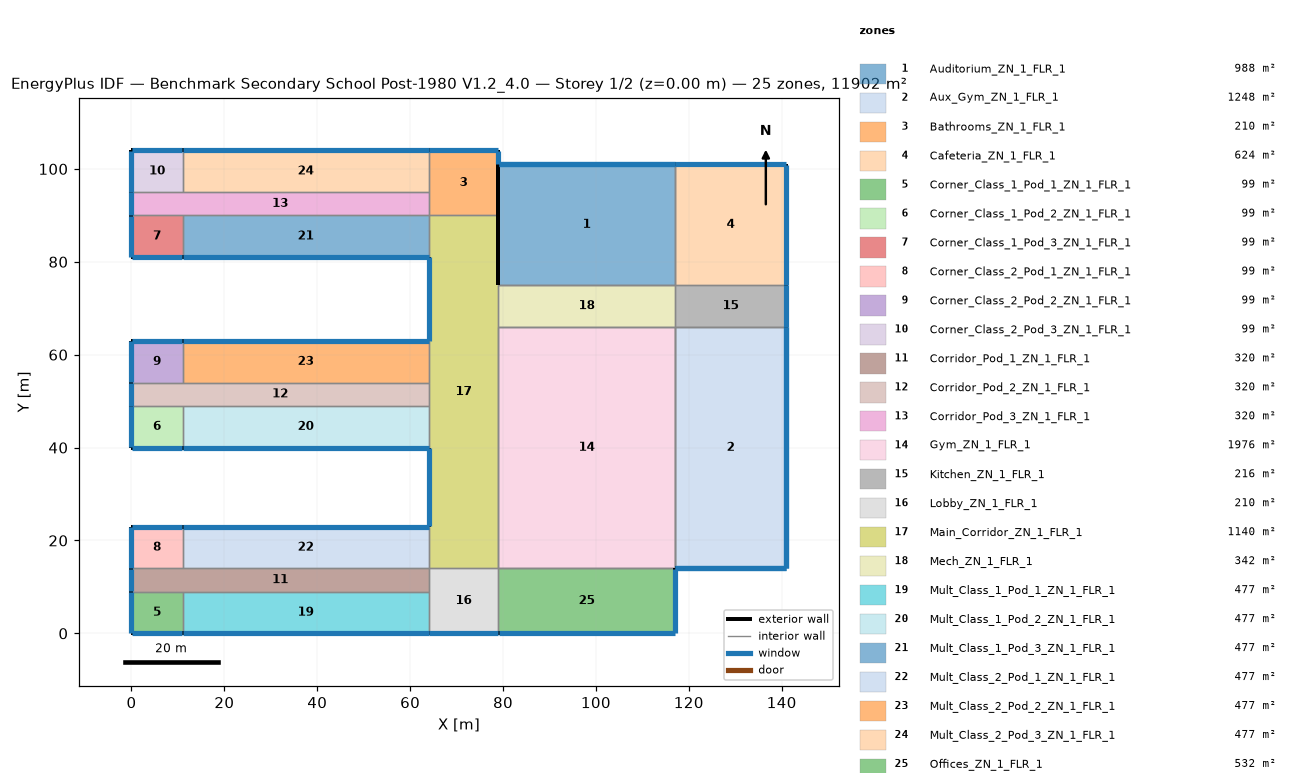
=== STOREY PLAN SPEC (per zone: floor XY polygon, exterior-wall plan segments, windows/doors) ===
zone 1: Auditorium_ZN_1_FLR_1  (988.0 m²)
  floor: (79.00, 101.00) (117.00, 101.00) (117.00, 75.00) (79.00, 75.00)
  exterior wall: (117.00, 101.00) – (79.00, 101.00)  [38.0 m] x2 surfaces
    window: (116.95, 101.00) – (79.05, 101.00)  [53.2 m²] x2
  exterior wall: (79.00, 101.00) – (79.00, 75.00)  [26.0 m] x2 surfaces
  interior walls: 4
zone 2: Aux_Gym_ZN_1_FLR_1  (1248.0 m²)
  floor: (117.00, 66.00) (141.00, 66.00) (141.00, 14.00) (117.00, 14.00)
  exterior wall: (117.00, 14.00) – (141.00, 14.00)  [24.0 m] x2 surfaces
    window: (117.05, 14.00) – (140.95, 14.00)  [33.6 m²] x2
  exterior wall: (141.00, 14.00) – (141.00, 66.00)  [52.0 m] x2 surfaces
    window: (141.00, 14.05) – (141.00, 65.95)  [72.8 m²] x2
  interior walls: 4
zone 3: Bathrooms_ZN_1_FLR_1  (210.0 m²)
  floor: (64.00, 104.00) (79.00, 104.00) (79.00, 90.00) (64.00, 90.00)
  exterior wall: (79.00, 90.00) – (79.00, 101.00)  [11.0 m]
  exterior wall: (79.00, 101.00) – (79.00, 104.00)  [3.0 m]
    window: (79.00, 101.05) – (79.00, 103.95)  [4.2 m²]
  exterior wall: (79.00, 104.00) – (64.00, 104.00)  [15.0 m]
    window: (78.95, 104.00) – (64.05, 104.00)  [21.0 m²]
  interior walls: 3
zone 4: Cafeteria_ZN_1_FLR_1  (624.0 m²)
  floor: (117.00, 101.00) (141.00, 101.00) (141.00, 75.00) (117.00, 75.00)
  exterior wall: (141.00, 75.00) – (141.00, 101.00)  [26.0 m]
    window: (141.00, 75.05) – (141.00, 100.95)  [36.4 m²]
  exterior wall: (141.00, 101.00) – (117.00, 101.00)  [24.0 m]
    window: (140.95, 101.00) – (117.05, 101.00)  [33.6 m²]
  interior walls: 2
zone 5: Corner_Class_1_Pod_1_ZN_1_FLR_1  (99.0 m²)
  floor: (0.00, 9.00) (11.00, 9.00) (11.00, 0.00) (0.00, 0.00)
  exterior wall: (0.00, 0.00) – (11.00, 0.00)  [11.0 m]
    window: (0.05, 0.00) – (10.95, 0.00)  [15.4 m²]
  exterior wall: (0.00, 9.00) – (0.00, 0.00)  [9.0 m]
    window: (0.00, 8.95) – (0.00, 0.05)  [12.6 m²]
  interior walls: 2
zone 6: Corner_Class_1_Pod_2_ZN_1_FLR_1  (99.0 m²)
  floor: (0.00, 49.00) (11.00, 49.00) (11.00, 40.00) (0.00, 40.00)
  exterior wall: (0.00, 40.00) – (11.00, 40.00)  [11.0 m]
    window: (0.05, 40.00) – (10.95, 40.00)  [15.4 m²]
  exterior wall: (0.00, 49.00) – (0.00, 40.00)  [9.0 m]
    window: (0.00, 48.95) – (0.00, 40.05)  [12.6 m²]
  interior walls: 2
zone 7: Corner_Class_1_Pod_3_ZN_1_FLR_1  (99.0 m²)
  floor: (0.00, 90.00) (11.00, 90.00) (11.00, 81.00) (0.00, 81.00)
  exterior wall: (0.00, 81.00) – (11.00, 81.00)  [11.0 m]
    window: (0.05, 81.00) – (10.95, 81.00)  [15.4 m²]
  exterior wall: (0.00, 90.00) – (0.00, 81.00)  [9.0 m]
    window: (0.00, 89.95) – (0.00, 81.05)  [12.6 m²]
  interior walls: 2
zone 8: Corner_Class_2_Pod_1_ZN_1_FLR_1  (99.0 m²)
  floor: (0.00, 23.00) (11.00, 23.00) (11.00, 14.00) (0.00, 14.00)
  exterior wall: (11.00, 23.00) – (0.00, 23.00)  [11.0 m]
    window: (10.95, 23.00) – (0.05, 23.00)  [15.4 m²]
  exterior wall: (0.00, 23.00) – (0.00, 14.00)  [9.0 m]
    window: (0.00, 22.95) – (0.00, 14.05)  [12.6 m²]
  interior walls: 2
zone 9: Corner_Class_2_Pod_2_ZN_1_FLR_1  (99.0 m²)
  floor: (0.00, 63.00) (11.00, 63.00) (11.00, 54.00) (0.00, 54.00)
  exterior wall: (11.00, 63.00) – (0.00, 63.00)  [11.0 m]
    window: (10.95, 63.00) – (0.05, 63.00)  [15.4 m²]
  exterior wall: (0.00, 63.00) – (0.00, 54.00)  [9.0 m]
    window: (0.00, 62.95) – (0.00, 54.05)  [12.6 m²]
  interior walls: 2
zone 10: Corner_Class_2_Pod_3_ZN_1_FLR_1  (99.0 m²)
  floor: (0.00, 104.00) (11.00, 104.00) (11.00, 95.00) (0.00, 95.00)
  exterior wall: (11.00, 104.00) – (0.00, 104.00)  [11.0 m]
    window: (10.95, 104.00) – (0.05, 104.00)  [15.4 m²]
  exterior wall: (0.00, 104.00) – (0.00, 95.00)  [9.0 m]
    window: (0.00, 103.95) – (0.00, 95.05)  [12.6 m²]
  interior walls: 2
zone 11: Corridor_Pod_1_ZN_1_FLR_1  (320.0 m²)
  floor: (0.00, 14.00) (64.00, 14.00) (64.00, 9.00) (0.00, 9.00)
  exterior wall: (0.00, 14.00) – (0.00, 9.00)  [5.0 m]
    window: (0.00, 13.95) – (0.00, 9.05)  [7.0 m²]
  interior walls: 5
zone 12: Corridor_Pod_2_ZN_1_FLR_1  (320.0 m²)
  floor: (0.00, 54.00) (64.00, 54.00) (64.00, 49.00) (0.00, 49.00)
  exterior wall: (0.00, 54.00) – (0.00, 49.00)  [5.0 m]
    window: (0.00, 53.95) – (0.00, 49.05)  [7.0 m²]
  interior walls: 5
zone 13: Corridor_Pod_3_ZN_1_FLR_1  (320.0 m²)
  floor: (0.00, 95.00) (64.00, 95.00) (64.00, 90.00) (0.00, 90.00)
  exterior wall: (0.00, 95.00) – (0.00, 90.00)  [5.0 m]
    window: (0.00, 94.95) – (0.00, 90.05)  [7.0 m²]
  interior walls: 5
zone 14: Gym_ZN_1_FLR_1  (1976.0 m²)
  floor: (79.00, 66.00) (117.00, 66.00) (117.00, 14.00) (79.00, 14.00)
  interior walls: 8
zone 15: Kitchen_ZN_1_FLR_1  (216.0 m²)
  floor: (117.00, 75.00) (141.00, 75.00) (141.00, 66.00) (117.00, 66.00)
  exterior wall: (141.00, 66.00) – (141.00, 75.00)  [9.0 m]
    window: (141.00, 66.05) – (141.00, 74.95)  [12.6 m²]
  interior walls: 3
zone 16: Lobby_ZN_1_FLR_1  (210.0 m²)
  floor: (64.00, 14.00) (79.00, 14.00) (79.00, 0.00) (64.00, 0.00)
  exterior wall: (64.00, 0.00) – (79.00, 0.00)  [15.0 m]
    window: (64.05, 0.00) – (78.95, 0.00)  [21.0 m²]
  interior walls: 4
zone 17: Main_Corridor_ZN_1_FLR_1  (1140.0 m²)
  floor: (64.00, 90.00) (79.00, 90.00) (79.00, 14.00) (64.00, 14.00)
  exterior wall: (64.00, 40.00) – (64.00, 23.00)  [17.0 m]
    window: (64.00, 39.95) – (64.00, 23.05)  [23.8 m²]
  exterior wall: (79.00, 75.00) – (79.00, 90.00)  [15.0 m]
  exterior wall: (64.00, 81.00) – (64.00, 63.00)  [18.0 m]
    window: (64.00, 80.95) – (64.00, 63.05)  [25.2 m²]
  interior walls: 9
zone 18: Mech_ZN_1_FLR_1  (342.0 m²)
  floor: (79.00, 75.00) (117.00, 75.00) (117.00, 66.00) (79.00, 66.00)
  interior walls: 4
zone 19: Mult_Class_1_Pod_1_ZN_1_FLR_1  (477.0 m²)
  floor: (11.00, 9.00) (64.00, 9.00) (64.00, 0.00) (11.00, 0.00)
  exterior wall: (11.00, 0.00) – (64.00, 0.00)  [53.0 m]
    window: (11.05, 0.00) – (63.95, 0.00)  [74.2 m²]
  interior walls: 3
zone 20: Mult_Class_1_Pod_2_ZN_1_FLR_1  (477.0 m²)
  floor: (11.00, 49.00) (64.00, 49.00) (64.00, 40.00) (11.00, 40.00)
  exterior wall: (11.00, 40.00) – (64.00, 40.00)  [53.0 m]
    window: (11.05, 40.00) – (63.95, 40.00)  [74.2 m²]
  interior walls: 3
zone 21: Mult_Class_1_Pod_3_ZN_1_FLR_1  (477.0 m²)
  floor: (11.00, 90.00) (64.00, 90.00) (64.00, 81.00) (11.00, 81.00)
  exterior wall: (11.00, 81.00) – (64.00, 81.00)  [53.0 m]
    window: (11.05, 81.00) – (63.95, 81.00)  [74.2 m²]
  interior walls: 3
zone 22: Mult_Class_2_Pod_1_ZN_1_FLR_1  (477.0 m²)
  floor: (11.00, 23.00) (64.00, 23.00) (64.00, 14.00) (11.00, 14.00)
  exterior wall: (64.00, 23.00) – (11.00, 23.00)  [53.0 m]
    window: (63.95, 23.00) – (11.05, 23.00)  [74.2 m²]
  interior walls: 3
zone 23: Mult_Class_2_Pod_2_ZN_1_FLR_1  (477.0 m²)
  floor: (11.00, 63.00) (64.00, 63.00) (64.00, 54.00) (11.00, 54.00)
  exterior wall: (64.00, 63.00) – (11.00, 63.00)  [53.0 m]
    window: (63.95, 63.00) – (11.05, 63.00)  [74.2 m²]
  interior walls: 3
zone 24: Mult_Class_2_Pod_3_ZN_1_FLR_1  (477.0 m²)
  floor: (11.00, 104.00) (64.00, 104.00) (64.00, 95.00) (11.00, 95.00)
  exterior wall: (64.00, 104.00) – (11.00, 104.00)  [53.0 m]
    window: (63.95, 104.00) – (11.05, 104.00)  [74.2 m²]
  interior walls: 3
zone 25: Offices_ZN_1_FLR_1  (532.0 m²)
  floor: (79.00, 14.00) (117.00, 14.00) (117.00, 0.00) (79.00, 0.00)
  exterior wall: (79.00, 0.00) – (117.00, 0.00)  [38.0 m]
    window: (79.05, 0.00) – (116.95, 0.00)  [53.2 m²]
  exterior wall: (117.00, 0.00) – (117.00, 14.00)  [14.0 m]
    window: (117.00, 0.05) – (117.00, 13.95)  [19.6 m²]
  interior walls: 2

=== DERIVED (storey summary) ===
Building: Benchmark Secondary School Post-1980 V1.2_4.0
Storey: 1 of 2  (floor level z = 0.00 m)
Storey gross floor area: 11902.0 m²
Zones on this storey: 25
  - Auditorium_ZN_1_FLR_1: floor 988.0 m²; exterior wall 64.0 m (512.0 m²); 2 window(s) 106.4 m²; WWR 20.8%
  - Aux_Gym_ZN_1_FLR_1: floor 1248.0 m²; exterior wall 76.0 m (608.0 m²); 4 window(s) 212.8 m²; WWR 35.0%
  - Bathrooms_ZN_1_FLR_1: floor 210.0 m²; exterior wall 29.0 m (116.0 m²); 2 window(s) 25.2 m²; WWR 21.7%
  - Cafeteria_ZN_1_FLR_1: floor 624.0 m²; exterior wall 50.0 m (200.0 m²); 2 window(s) 70.0 m²; WWR 35.0%
  - Corner_Class_1_Pod_1_ZN_1_FLR_1: floor 99.0 m²; exterior wall 20.0 m (80.0 m²); 2 window(s) 28.0 m²; WWR 35.0%
  - Corner_Class_1_Pod_2_ZN_1_FLR_1: floor 99.0 m²; exterior wall 20.0 m (80.0 m²); 2 window(s) 28.0 m²; WWR 35.0%
  - Corner_Class_1_Pod_3_ZN_1_FLR_1: floor 99.0 m²; exterior wall 20.0 m (80.0 m²); 2 window(s) 28.0 m²; WWR 35.0%
  - Corner_Class_2_Pod_1_ZN_1_FLR_1: floor 99.0 m²; exterior wall 20.0 m (80.0 m²); 2 window(s) 28.0 m²; WWR 35.0%
  - Corner_Class_2_Pod_2_ZN_1_FLR_1: floor 99.0 m²; exterior wall 20.0 m (80.0 m²); 2 window(s) 28.0 m²; WWR 35.0%
  - Corner_Class_2_Pod_3_ZN_1_FLR_1: floor 99.0 m²; exterior wall 20.0 m (80.0 m²); 2 window(s) 28.0 m²; WWR 35.0%
  - Corridor_Pod_1_ZN_1_FLR_1: floor 320.0 m²; exterior wall 5.0 m (20.0 m²); 1 window(s) 7.0 m²; WWR 35.0%
  - Corridor_Pod_2_ZN_1_FLR_1: floor 320.0 m²; exterior wall 5.0 m (20.0 m²); 1 window(s) 7.0 m²; WWR 35.0%
  - Corridor_Pod_3_ZN_1_FLR_1: floor 320.0 m²; exterior wall 5.0 m (20.0 m²); 1 window(s) 7.0 m²; WWR 35.0%
  - Gym_ZN_1_FLR_1: floor 1976.0 m²
  - Kitchen_ZN_1_FLR_1: floor 216.0 m²; exterior wall 9.0 m (36.0 m²); 1 window(s) 12.6 m²; WWR 35.0%
  - Lobby_ZN_1_FLR_1: floor 210.0 m²; exterior wall 15.0 m (60.0 m²); 1 window(s) 21.0 m²; WWR 35.0%
  - Main_Corridor_ZN_1_FLR_1: floor 1140.0 m²; exterior wall 50.0 m (200.0 m²); 2 window(s) 49.0 m²; WWR 24.5%
  - Mech_ZN_1_FLR_1: floor 342.0 m²
  - Mult_Class_1_Pod_1_ZN_1_FLR_1: floor 477.0 m²; exterior wall 53.0 m (212.0 m²); 1 window(s) 74.2 m²; WWR 35.0%
  - Mult_Class_1_Pod_2_ZN_1_FLR_1: floor 477.0 m²; exterior wall 53.0 m (212.0 m²); 1 window(s) 74.2 m²; WWR 35.0%
  - Mult_Class_1_Pod_3_ZN_1_FLR_1: floor 477.0 m²; exterior wall 53.0 m (212.0 m²); 1 window(s) 74.2 m²; WWR 35.0%
  - Mult_Class_2_Pod_1_ZN_1_FLR_1: floor 477.0 m²; exterior wall 53.0 m (212.0 m²); 1 window(s) 74.2 m²; WWR 35.0%
  - Mult_Class_2_Pod_2_ZN_1_FLR_1: floor 477.0 m²; exterior wall 53.0 m (212.0 m²); 1 window(s) 74.2 m²; WWR 35.0%
  - Mult_Class_2_Pod_3_ZN_1_FLR_1: floor 477.0 m²; exterior wall 53.0 m (212.0 m²); 1 window(s) 74.2 m²; WWR 35.0%
  - Offices_ZN_1_FLR_1: floor 532.0 m²; exterior wall 52.0 m (208.0 m²); 2 window(s) 72.8 m²; WWR 35.0%
Zone adjacency (shared interzone walls):
  - Auditorium_ZN_1_FLR_1 ↔ Cafeteria_ZN_1_FLR_1
  - Auditorium_ZN_1_FLR_1 ↔ Mech_ZN_1_FLR_1
  - Aux_Gym_ZN_1_FLR_1 ↔ Gym_ZN_1_FLR_1
  - Aux_Gym_ZN_1_FLR_1 ↔ Kitchen_ZN_1_FLR_1
  - Bathrooms_ZN_1_FLR_1 ↔ Corridor_Pod_3_ZN_1_FLR_1
  - Bathrooms_ZN_1_FLR_1 ↔ Main_Corridor_ZN_1_FLR_1
  - Bathrooms_ZN_1_FLR_1 ↔ Mult_Class_2_Pod_3_ZN_1_FLR_1
  - Cafeteria_ZN_1_FLR_1 ↔ Kitchen_ZN_1_FLR_1
  - Corner_Class_1_Pod_1_ZN_1_FLR_1 ↔ Corridor_Pod_1_ZN_1_FLR_1
  - Corner_Class_1_Pod_1_ZN_1_FLR_1 ↔ Mult_Class_1_Pod_1_ZN_1_FLR_1
  - Corner_Class_1_Pod_2_ZN_1_FLR_1 ↔ Corridor_Pod_2_ZN_1_FLR_1
  - Corner_Class_1_Pod_2_ZN_1_FLR_1 ↔ Mult_Class_1_Pod_2_ZN_1_FLR_1
  - Corner_Class_1_Pod_3_ZN_1_FLR_1 ↔ Corridor_Pod_3_ZN_1_FLR_1
  - Corner_Class_1_Pod_3_ZN_1_FLR_1 ↔ Mult_Class_1_Pod_3_ZN_1_FLR_1
  - Corner_Class_2_Pod_1_ZN_1_FLR_1 ↔ Corridor_Pod_1_ZN_1_FLR_1
  - Corner_Class_2_Pod_1_ZN_1_FLR_1 ↔ Mult_Class_2_Pod_1_ZN_1_FLR_1
  - Corner_Class_2_Pod_2_ZN_1_FLR_1 ↔ Corridor_Pod_2_ZN_1_FLR_1
  - Corner_Class_2_Pod_2_ZN_1_FLR_1 ↔ Mult_Class_2_Pod_2_ZN_1_FLR_1
  - Corner_Class_2_Pod_3_ZN_1_FLR_1 ↔ Corridor_Pod_3_ZN_1_FLR_1
  - Corner_Class_2_Pod_3_ZN_1_FLR_1 ↔ Mult_Class_2_Pod_3_ZN_1_FLR_1
  - Corridor_Pod_1_ZN_1_FLR_1 ↔ Lobby_ZN_1_FLR_1
  - Corridor_Pod_1_ZN_1_FLR_1 ↔ Mult_Class_1_Pod_1_ZN_1_FLR_1
  - Corridor_Pod_1_ZN_1_FLR_1 ↔ Mult_Class_2_Pod_1_ZN_1_FLR_1
  - Corridor_Pod_2_ZN_1_FLR_1 ↔ Main_Corridor_ZN_1_FLR_1
  - Corridor_Pod_2_ZN_1_FLR_1 ↔ Mult_Class_1_Pod_2_ZN_1_FLR_1
  - Corridor_Pod_2_ZN_1_FLR_1 ↔ Mult_Class_2_Pod_2_ZN_1_FLR_1
  - Corridor_Pod_3_ZN_1_FLR_1 ↔ Mult_Class_1_Pod_3_ZN_1_FLR_1
  - Corridor_Pod_3_ZN_1_FLR_1 ↔ Mult_Class_2_Pod_3_ZN_1_FLR_1
  - Gym_ZN_1_FLR_1 ↔ Main_Corridor_ZN_1_FLR_1
  - Gym_ZN_1_FLR_1 ↔ Mech_ZN_1_FLR_1
  - Gym_ZN_1_FLR_1 ↔ Offices_ZN_1_FLR_1
  - Kitchen_ZN_1_FLR_1 ↔ Mech_ZN_1_FLR_1
  - Lobby_ZN_1_FLR_1 ↔ Main_Corridor_ZN_1_FLR_1
  - Lobby_ZN_1_FLR_1 ↔ Mult_Class_1_Pod_1_ZN_1_FLR_1
  - Lobby_ZN_1_FLR_1 ↔ Offices_ZN_1_FLR_1
  - Main_Corridor_ZN_1_FLR_1 ↔ Mech_ZN_1_FLR_1
  - Main_Corridor_ZN_1_FLR_1 ↔ Mult_Class_1_Pod_2_ZN_1_FLR_1
  - Main_Corridor_ZN_1_FLR_1 ↔ Mult_Class_1_Pod_3_ZN_1_FLR_1
  - Main_Corridor_ZN_1_FLR_1 ↔ Mult_Class_2_Pod_1_ZN_1_FLR_1
  - Main_Corridor_ZN_1_FLR_1 ↔ Mult_Class_2_Pod_2_ZN_1_FLR_1